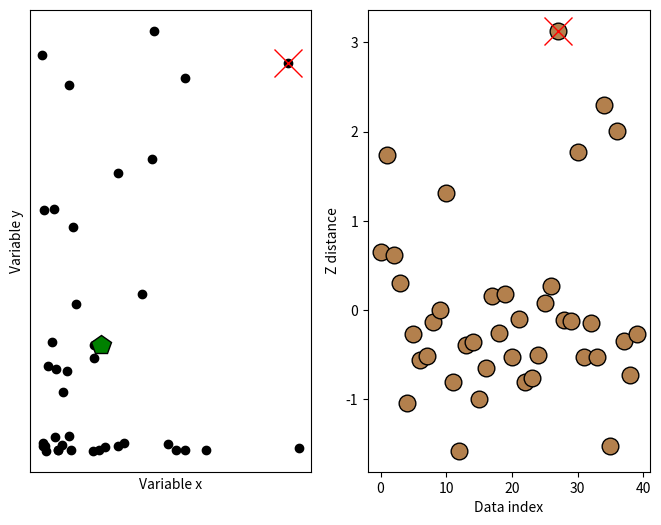

Here is the Python script that generated this plot:
import numpy as np
import matplotlib.pyplot as plt

## create some data

N = 40

# two-dimensional data
d1 = np.exp(-abs(np.random.randn(N)*3))
d2 = np.exp(-abs(np.random.randn(N)*5))
datamean = [ np.mean(d1), np.mean(d2) ]


# compute distance of each point to the mean
ds = np.zeros(N)
for i in range(N):
    ds[i] = np.sqrt( (d1[i]-datamean[0])**2 + (d2[i]-datamean[1])**2 )
    

# convert to z (don't need the original data)
ds = (ds-np.mean(ds)) / np.std(ds)





# plot the data
fig,ax = plt.subplots(1,2,figsize=(8,6))

ax[0].plot(d1,d2,'ko',markerfacecolor='k')
ax[0].set_xticks([])
ax[0].set_yticks([])
ax[0].set_xlabel('Variable x')
ax[0].set_ylabel('Variable y')

# plot the multivariate mean
ax[0].plot(datamean[0],datamean[1],'kp',markerfacecolor='g',markersize=15)

# then plot those distances
ax[1].plot(ds,'ko',markerfacecolor=[.7, .5, .3],markersize=12)
ax[1].set_xlabel('Data index')
ax[1].set_ylabel('Z distance')

## now for the thresholding

# threshold in standard deviation units
distanceThresh = 2.5

# find the offending points
oidx = np.where(ds>distanceThresh)[0]

print(oidx)


# and cross those out
ax[1].plot(oidx,ds[oidx],'x',color='r',markersize=20)
ax[0].plot(d1[oidx],d2[oidx],'x',color='r',markersize=20)

fig